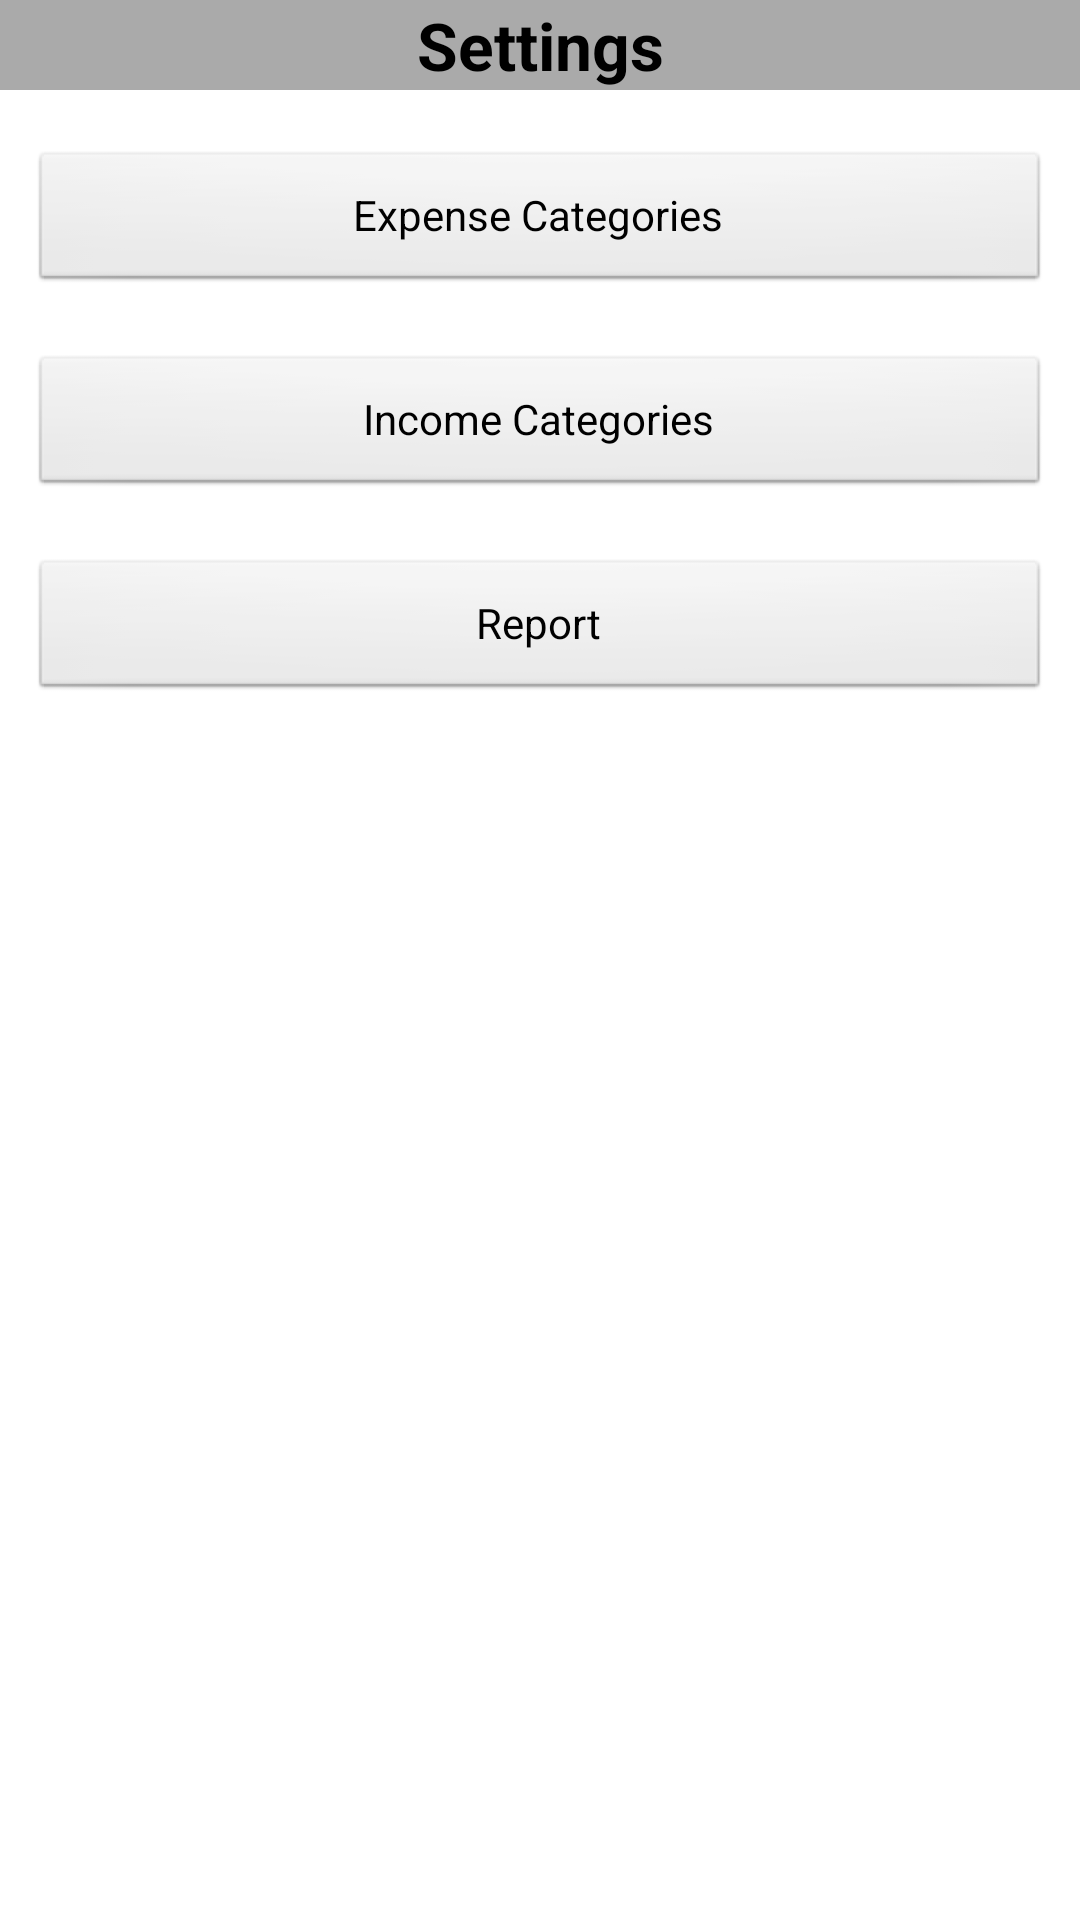

This screen was rendered from an Android layout file. Write that file and the resources it references.
<!-- AndroidManifest.xml: application theme AppTheme -->
<!-- res/layout/d_settings.xml -->
<?xml version="1.0" encoding="utf-8"?>
<LinearLayout xmlns:android="http://schemas.android.com/apk/res/android"
    android:orientation="vertical" android:layout_width="match_parent"
    android:layout_height="match_parent">

    <LinearLayout
        android:layout_gravity="center"
        android:orientation="vertical"
        android:layout_width="fill_parent"
        android:layout_height="wrap_content">

        <TextView
            android:gravity="center"

            android:background="@android:color/darker_gray"
            android:layout_width="fill_parent"
            android:layout_height="30dp"
            android:textAlignment="center"
            android:textAppearance="?android:attr/textAppearanceLarge"
            android:text="Settings"
            android:textStyle="bold"
            android:id="@+id/textView2"
            android:layout_gravity="center_horizontal" />

        <Button
            android:layout_marginTop="20dp"
            android:layout_marginRight="10dp"
            android:layout_marginLeft="10dp"
            android:layout_width="fill_parent"
            android:layout_height="wrap_content"
            android:text="Expense Categories"
            android:id="@+id/btn_ExCa" />

        <Button
            android:layout_marginTop="20dp"
            android:layout_marginRight="10dp"
            android:layout_marginLeft="10dp"
            android:layout_width="fill_parent"
            android:layout_height="wrap_content"
            android:text="Income Categories"
            android:id="@+id/btn_InCa" />

        <Button
            android:layout_marginTop="20dp"
            android:layout_marginRight="10dp"
            android:layout_marginLeft="10dp"
            android:layout_width="fill_parent"
            android:layout_height="wrap_content"
            android:text="Report"
            android:id="@+id/btn_Report" />



    </LinearLayout>


</LinearLayout>
<!-- resources referenced by this layout -->
<resources>
  <style name="AppTheme" parent="AppBaseTheme">
          
      </style>
  <style name="AppBaseTheme" parent="android:Theme.Light">
          
      </style>
</resources>
